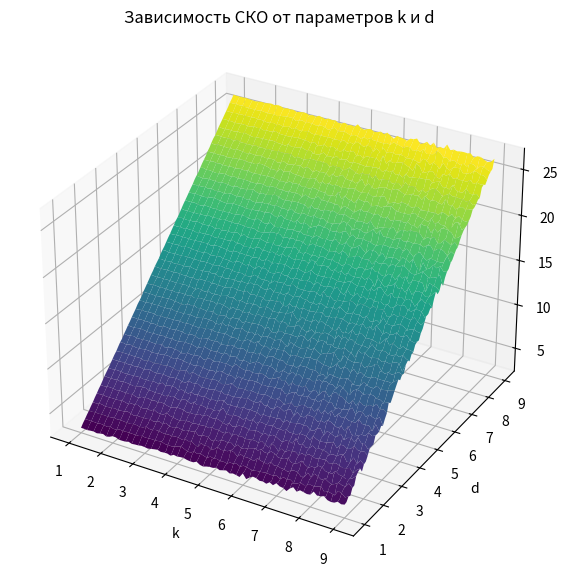

Write Python code to recreate this figure.
import numpy as np
import matplotlib.pyplot as plt
from mpl_toolkits.mplot3d import Axes3D

# Определяем диапазоны для k и d
k_values = np.arange(1, 9.1, 0.1)
d_values = np.arange(1, 9.1, 0.1)

# Создаем сетку для значений k и d
K, D = np.meshgrid(k_values, d_values)

# Задаем диапазон для x
x = np.arange(0, 10.1, 0.1)

# Инициализируем массив для СКО
std_dev = np.zeros_like(K)

# Вычисляем СКО для каждой пары (k, d)
for i in range(K.shape[0]):
    for j in range(K.shape[1]):
        k = K[i, j]
        d = D[i, j]
        # Генерируем случайные числа
        rand = np.random.uniform(0, 1, len(x))
        # Вычисляем функцию f(x)
        f_x = d * x + k * rand
        # Вычисляем СКО
        std_dev[i, j] = np.std(f_x)

# Создаем 3D график
fig = plt.figure(figsize=(10, 7))
ax = fig.add_subplot(111, projection='3d')
ax.plot_surface(K, D, std_dev, cmap='viridis')

# Настраиваем метки осей
ax.set_xlabel('k')
ax.set_ylabel('d')
ax.set_zlabel('СКО(e(k,d))')
ax.set_title('Зависимость СКО от параметров k и d')

# Показываем график
plt.show()
